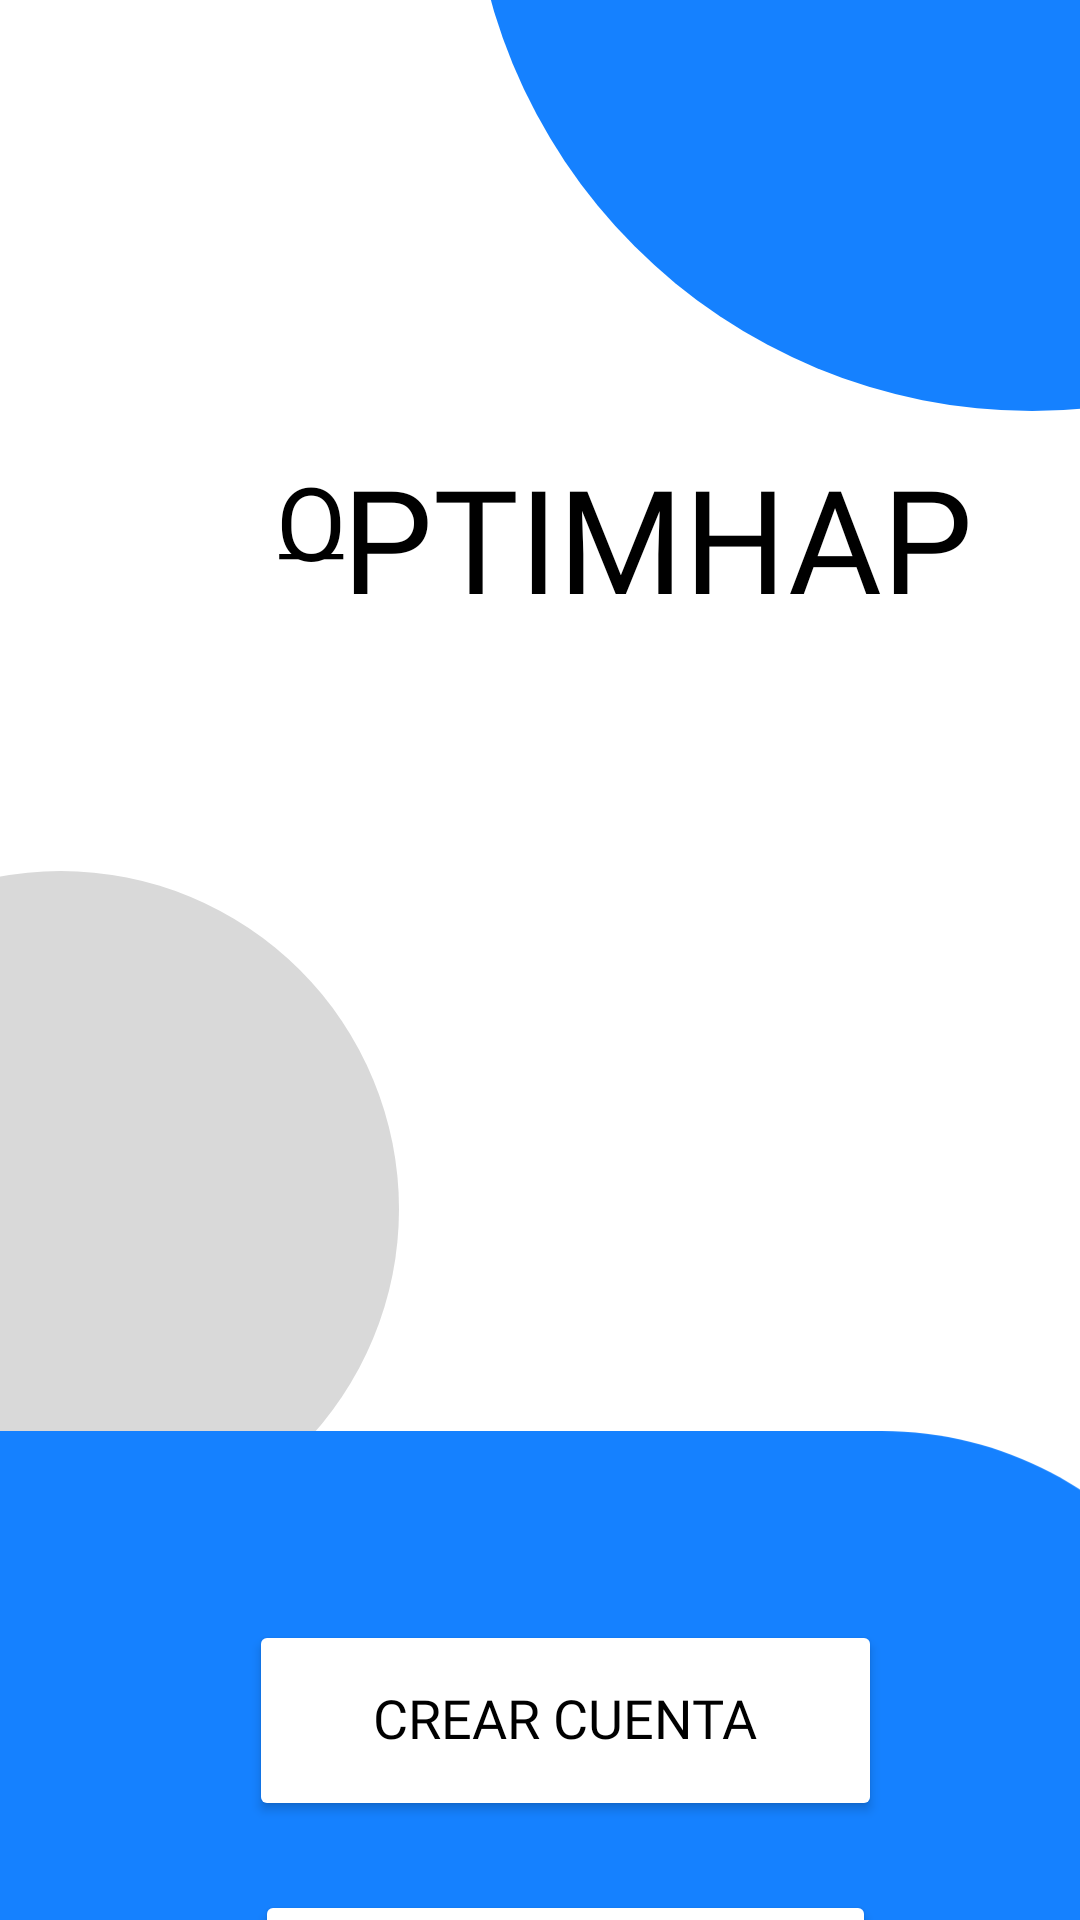

Produce the Android XML layout that renders to this screen, including the resource entries it uses.
<!-- AndroidManifest.xml: application theme Theme.Optimhapp -->
<!-- res/layout/activity_main.xml -->
<?xml version="1.0" encoding="utf-8"?>
<androidx.constraintlayout.widget.ConstraintLayout xmlns:android="http://schemas.android.com/apk/res/android"
    xmlns:app="http://schemas.android.com/apk/res-auto"
    xmlns:tools="http://schemas.android.com/tools"
    android:layout_width="match_parent"
    android:layout_height="match_parent"
    android:background="@color/white"
    tools:context=".MainActivity">


    <RelativeLayout
        android:layout_width="409dp"
        android:layout_height="889dp"
        android:scrollbarSize="30dp"
        app:layout_constraintBottom_toBottomOf="parent"
        app:layout_constraintEnd_toEndOf="parent"
        app:layout_constraintStart_toStartOf="parent"
        app:layout_constraintTop_toTopOf="parent">

        <ImageView
            android:id="@+id/imageView7"
            android:layout_width="279dp"
            android:layout_height="264dp"
            android:layout_alignParentStart="true"
            android:layout_alignParentTop="true"
            android:layout_alignParentEnd="true"
            android:layout_alignParentBottom="true"
            android:layout_marginStart="173dp"
            android:layout_marginTop="-3dp"
            android:layout_marginEnd="-43dp"
            android:layout_marginBottom="628dp"
            app:srcCompat="@drawable/ellipse_7" />

        <ImageView
            android:id="@+id/imageView8"
            android:layout_width="wrap_content"
            android:layout_height="wrap_content"
            android:layout_alignParentStart="true"
            android:layout_alignParentTop="true"
            android:layout_alignParentEnd="true"
            android:layout_alignParentBottom="true"
            android:layout_marginStart="-6dp"
            android:layout_marginTop="414dp"
            android:layout_marginEnd="252dp"
            android:layout_marginBottom="249dp"
            app:srcCompat="@drawable/ellipse_6" />

        <ImageView
            android:id="@+id/imageView9"
            android:layout_width="528dp"
            android:layout_height="298dp"
            android:layout_alignParentStart="true"
            android:layout_alignParentTop="true"
            android:layout_alignParentEnd="true"
            android:layout_alignParentBottom="true"
            android:layout_marginStart="-65dp"
            android:layout_marginTop="601dp"
            android:layout_marginEnd="-50dp"
            android:layout_marginBottom="-10dp"
            app:srcCompat="@drawable/rectangle_1" />

        <Button
            android:id="@+id/button"
            android:layout_width="wrap_content"
            android:layout_height="67dp"
            android:layout_alignParentStart="true"
            android:layout_alignParentTop="true"
            android:layout_alignParentEnd="true"
            android:layout_alignParentBottom="true"
            android:layout_marginStart="107dp"
            android:layout_marginTop="664dp"
            android:layout_marginEnd="91dp"
            android:layout_marginBottom="158dp"
            android:backgroundTint="@color/white"
            android:fontFamily="@font/inter"
            android:includeFontPadding="false"
            android:text="Crear cuenta"
            android:textColor="@color/black"
            android:textSize="18dp"
            app:cornerRadius="80dp" />

        <Button
            android:id="@+id/button2"
            android:layout_width="207dp"
            android:layout_height="66dp"
            android:layout_alignParentStart="true"
            android:layout_alignParentTop="true"
            android:layout_alignParentEnd="true"
            android:layout_alignParentBottom="true"
            android:layout_marginStart="109dp"
            android:layout_marginTop="754dp"
            android:layout_marginEnd="93dp"
            android:layout_marginBottom="69dp"
            android:backgroundTint="@color/white"
            android:fontFamily="@font/inter"
            android:text="Iniciar sesión"
            android:textColor="@color/black"
            android:textSize="18dp"
            app:cornerRadius="80dp" />

        <TextView
            android:id="@+id/textView"
            android:layout_width="228dp"
            android:layout_height="wrap_content"
            android:layout_alignParentStart="true"
            android:layout_alignParentTop="true"
            android:layout_alignParentEnd="true"
            android:layout_alignParentBottom="true"
            android:layout_marginStart="138dp"
            android:layout_marginTop="271dp"
            android:layout_marginEnd="32dp"
            android:layout_marginBottom="547dp"
            android:fontFamily="@font/italiana"
            android:text="PTIMHAPP"
            android:textColor="@color/black"
            android:textSize="48sp" />

        <TextView
            android:id="@+id/textView3"
            android:layout_width="wrap_content"
            android:layout_height="63dp"
            android:layout_alignParentStart="true"
            android:layout_alignParentTop="true"
            android:layout_alignParentEnd="true"
            android:layout_alignParentBottom="true"
            android:layout_marginStart="116dp"
            android:layout_marginTop="275dp"
            android:layout_marginEnd="268dp"
            android:layout_marginBottom="551dp"
            android:fontFamily="@font/italiana"
            android:text="O"
            android:textColor="@color/black"
            android:textSize="34sp" />

        <TextView
            android:id="@+id/textView6"
            android:layout_width="111dp"
            android:layout_height="70dp"
            android:layout_alignStart="@+id/textView3"
            android:layout_alignParentTop="true"
            android:layout_alignParentEnd="true"
            android:layout_alignParentBottom="true"
            android:layout_marginStart="1dp"
            android:layout_marginTop="283dp"
            android:layout_marginEnd="183dp"
            android:layout_marginBottom="536dp"
            android:text="__"
            android:textColor="@color/black"
            android:textSize="24sp" />

    </RelativeLayout>
</androidx.constraintlayout.widget.ConstraintLayout>
<!-- resources referenced by this layout -->
<resources>
  <color name="black">#FF000000</color>
  <color name="white">#FFFFFFFF</color>
  <!-- drawable ellipse_6 (drawable) -->
  <vector xmlns:android="http://schemas.android.com/apk/res/android"
      android:width="163dp"
      android:height="226dp"
      android:viewportWidth="163"
      android:viewportHeight="226">
    <path
        android:pathData="M50,113m-113,0a113,113 0,1 1,226 0a113,113 0,1 1,-226 0"
        android:fillColor="#D9D9D9"/>
  </vector>
  <!-- drawable ellipse_7 (drawable) -->
  <vector xmlns:android="http://schemas.android.com/apk/res/android"
      android:width="159dp"
      android:height="159dp"
      android:viewportWidth="159"
      android:viewportHeight="159">
    <path
        android:pathData="M113,46m-113,0a113,113 0,1 1,226 0a113,113 0,1 1,-226 0"
        android:fillColor="#1581FF"/>
  </vector>
  <!-- drawable rectangle_1 (drawable) -->
  <vector xmlns:android="http://schemas.android.com/apk/res/android"
      android:width="360dp"
      android:height="244dp"
      android:viewportWidth="360"
      android:viewportHeight="244">
    <path
        android:pathData="M-8,0H279C334.23,0 379,44.77 379,100V303H-8V0Z"
        android:fillColor="#1581FF"/>
  </vector>
  <style name="Theme.Optimhapp" parent="Theme.MaterialComponents.DayNight.NoActionBar">
          
          <item name="colorPrimary">@color/purple_500</item>
          <item name="colorPrimaryVariant">@color/purple_700</item>
          <item name="colorOnPrimary">@color/white</item>
          
          <item name="colorSecondary">@color/teal_200</item>
          <item name="colorSecondaryVariant">@color/teal_700</item>
          <item name="colorOnSecondary">@color/black</item>
          
          <item name="android:statusBarColor">?attr/colorPrimaryVariant</item>
          
      </style>
  <color name="purple_500">#FF6200EE</color>
  <color name="purple_700">#FF3700B3</color>
  <color name="teal_200">#FF03DAC5</color>
  <color name="teal_700">#FF018786</color>
</resources>
